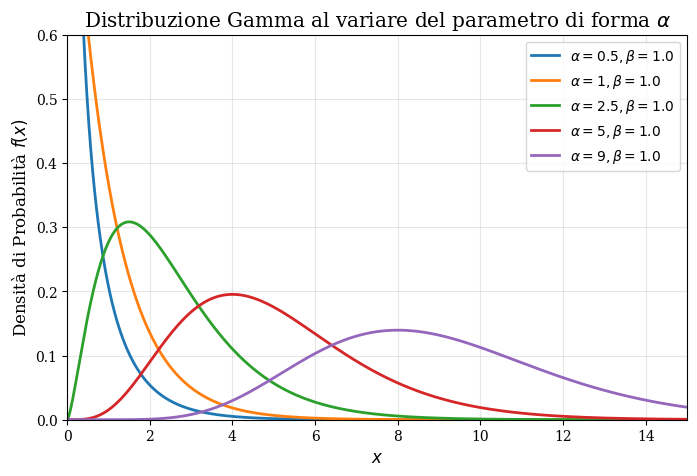

Write the Python code that produced this figure.
import numpy as np
import matplotlib.pyplot as plt
from scipy.stats import gamma

# Impostazioni stile per allinearsi al font di LaTeX (Serif)
plt.rcParams.update({
    # "text.usetex": True, # De-commenta sul tuo PC per usare il motore LaTeX reale per i font
    "font.family": "serif",
    "axes.labelsize": 12,
    "font.size": 12,
    "legend.fontsize": 10,
    "xtick.labelsize": 10,
    "ytick.labelsize": 10,
})

# Creazione dell'asse x
x = np.linspace(0, 15, 1000)

# Parametri da variare (forma alpha, tenendo la scala beta = 1)
alpha_values = [0.5, 1, 2.5, 5, 9]
beta_val = 1.0

# Creazione della figura
plt.figure(figsize=(8, 5))

# Loop per graficare le diverse forme della Gamma
for alpha_val in alpha_values:
    # Nota tecnica: in scipy.stats.gamma, 'a' è il parametro di forma (alpha)
    # Il parametro 'scale' di scipy corrisponde in realtà a (1/beta).
    # Poiché nel nostro esempio beta = 1.0, anche scale = 1.0. 
    # Se volessi beta = 2.0, dovresti passare scale = 1/2.0
    y = gamma.pdf(x, a=alpha_val, scale=1/beta_val)
    plt.plot(x, y, lw=2, label=f'$\\alpha={alpha_val}, \\beta={beta_val}$')

# Dettagli del grafico con sintassi LaTeX
plt.title('Distribuzione Gamma al variare del parametro di forma $\\alpha$')
plt.xlabel('$x$')
plt.ylabel('Densità di Probabilità $f(x)$')
plt.ylim(0, 0.6)
plt.xlim(0, 15)
plt.legend()
plt.grid(True, alpha=0.3)

# Salvataggio dell'immagine ad alta risoluzione (300 dpi) senza margini bianchi
plt.savefig('gamma_shapes_alpha_beta.png', dpi=300, bbox_inches='tight')
plt.show()
